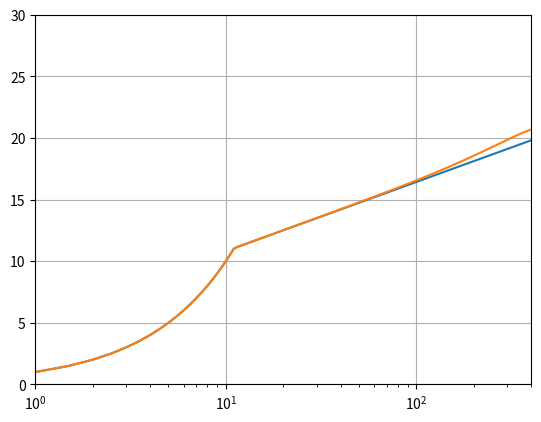

Here is the Python script that generated this plot:
import numpy as np
from scipy.optimize import newton


def viscousSublayer(yPlus):
    return yPlus


def logLowRegion(yPlus, kappa=0.41, B=5.2):
    yPlus = np.where(np.abs(yPlus)>1e-30, yPlus, 1e-30)
    return np.log(yPlus) / kappa + B


def wakeContribution(y, delta=1., kappa=0.41, Pi=0.18):
    return 2 * np.sin(np.pi/2 * y/delta)**2 / kappa * Pi


def wallLow(yPlus, kappa=0.41, B=5.2, wake=False, delta=1., Pi=0.18):
    func = lambda yPlus: viscousSublayer(yPlus) - logLowRegion(yPlus, kappa, B)
    yPlus_ = newton(func=func, x0=11)
    if wake==True:
        return np.where(yPlus<yPlus_, viscousSublayer(yPlus), logLowRegion(yPlus, kappa, B)) + wakeContribution(y, delta, kappa, Pi)
    else:
        return np.where(yPlus<yPlus_, viscousSublayer(yPlus), logLowRegion(yPlus, kappa, B))
    

if __name__=="__main__":
    import matplotlib.pyplot as plt

    Ret = 400.
    y = np.linspace(0, 1, int(Ret*2))
    yPlus = y * Ret

    plt.figure()
    plt.plot(yPlus, wallLow(yPlus))
    plt.plot(yPlus, wallLow(yPlus, wake=True))
    plt.grid()
    plt.xlim(1, Ret)
    plt.ylim(0, 30)
    plt.xscale('log')
    plt.show()
